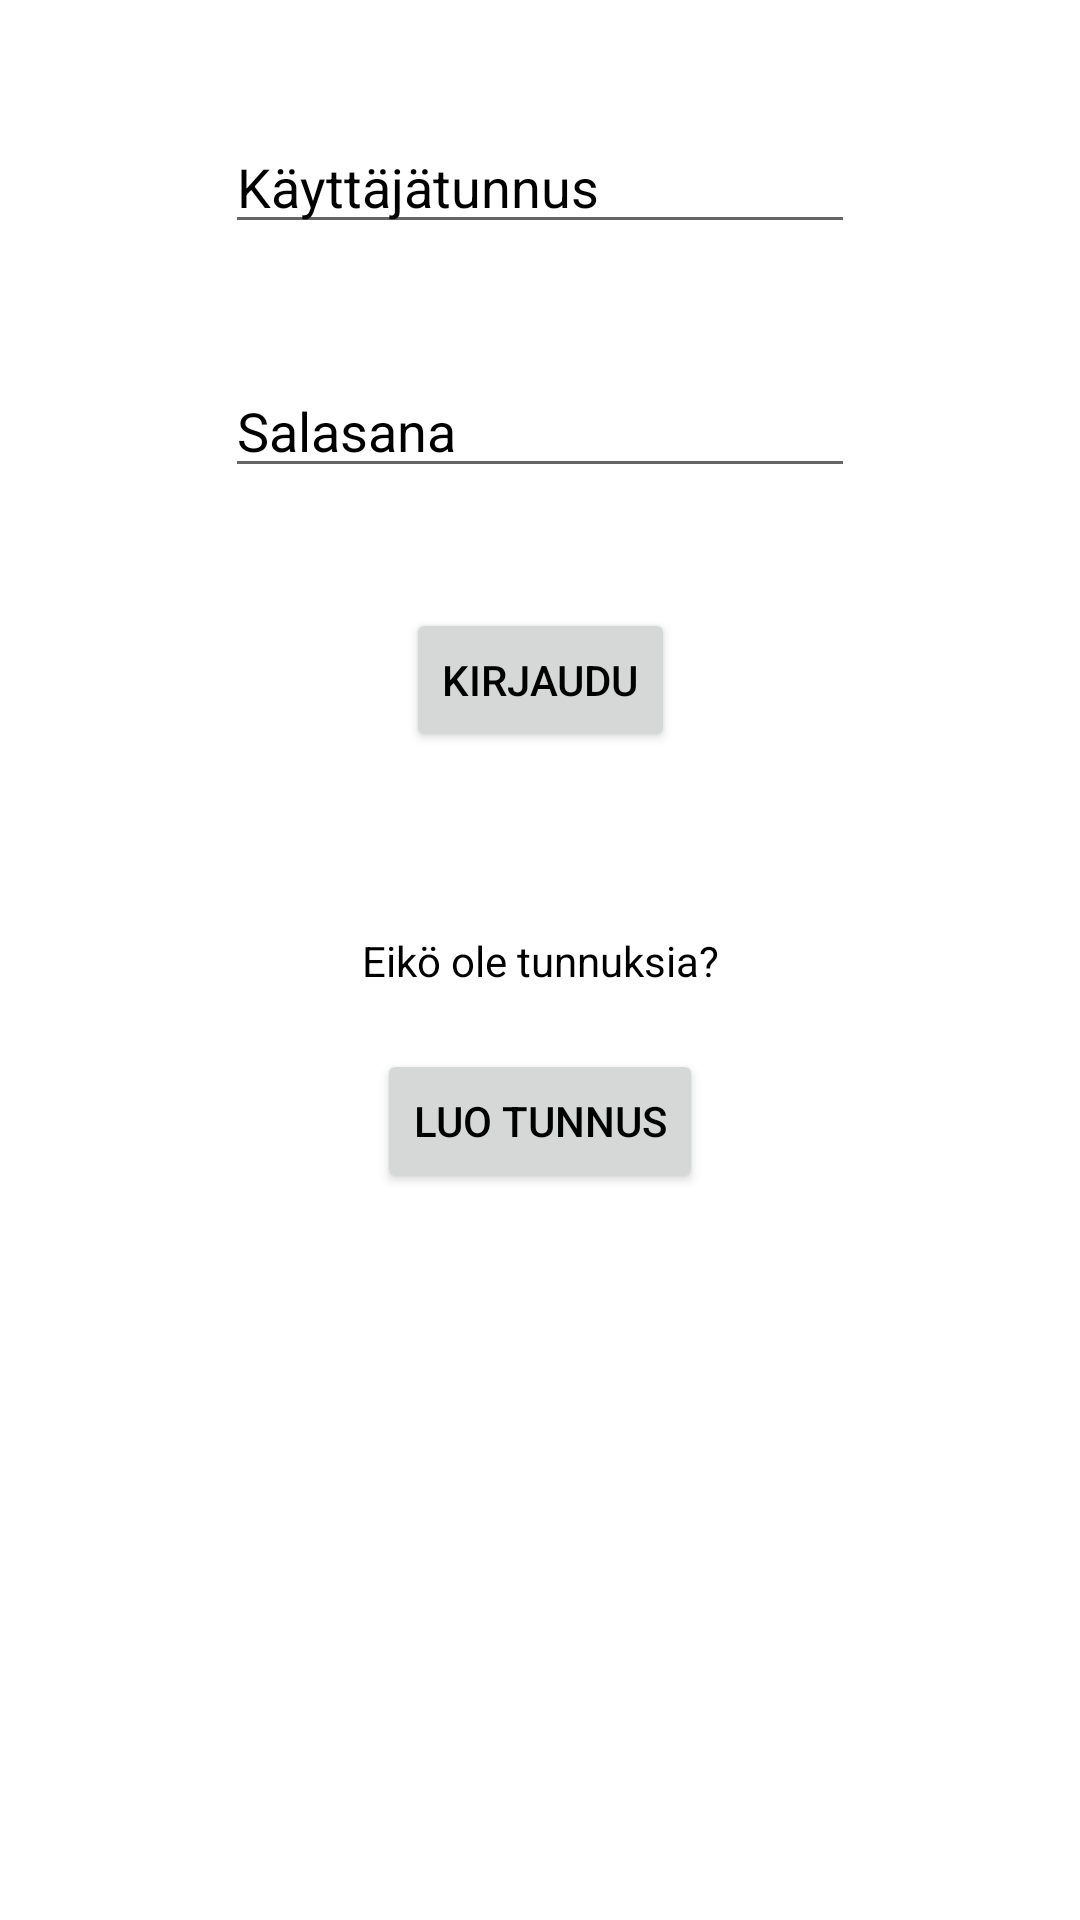

Write the Android layout XML for this screen, with the resource values it uses.
<!-- AndroidManifest.xml: application theme Theme.Huoltokirja -->
<!-- res/layout/activity_main.xml -->
<?xml version="1.0" encoding="utf-8"?>
<androidx.constraintlayout.widget.ConstraintLayout xmlns:android="http://schemas.android.com/apk/res/android"
    xmlns:app="http://schemas.android.com/apk/res-auto"
    xmlns:tools="http://schemas.android.com/tools"
    android:layout_width="match_parent"
    android:layout_height="match_parent"
    android:background="@color/white"
    tools:context=".MainActivity">

    <EditText
        android:id="@+id/editTextKayttaja"
        android:layout_width="wrap_content"
        android:layout_height="wrap_content"
        android:layout_marginTop="40dp"
        android:ems="10"
        android:hint="@string/username"
        android:inputType="textPersonName"
        android:textColor="@color/black"
        android:textColorHint="@color/black"
        app:layout_constraintEnd_toEndOf="parent"
        app:layout_constraintStart_toStartOf="parent"
        app:layout_constraintTop_toTopOf="parent" />

    <EditText
        android:id="@+id/editTextSalasana"
        android:layout_width="wrap_content"
        android:layout_height="wrap_content"
        android:layout_marginTop="40dp"
        android:ems="10"
        android:hint="@string/password"
        android:inputType="textPassword"
        android:textColor="@color/black"
        android:textColorHint="@color/black"
        app:layout_constraintEnd_toEndOf="parent"
        app:layout_constraintStart_toStartOf="parent"
        app:layout_constraintTop_toBottomOf="@+id/editTextKayttaja" />

    <Button
        android:id="@+id/buttonKirjaudu"
        android:layout_width="wrap_content"
        android:layout_height="wrap_content"
        android:layout_marginTop="40dp"
        android:text="@string/login"
        android:textColor="@color/black"
        app:layout_constraintEnd_toEndOf="parent"
        app:layout_constraintStart_toStartOf="parent"
        app:layout_constraintTop_toBottomOf="@+id/editTextSalasana" />

    <TextView
        android:id="@+id/textView"
        android:layout_width="wrap_content"
        android:layout_height="wrap_content"
        android:layout_marginTop="60dp"
        android:text="@string/not_registered"
        android:textColor="@color/black"
        android:textColorHint="@color/black"
        app:layout_constraintEnd_toEndOf="parent"
        app:layout_constraintStart_toStartOf="parent"
        app:layout_constraintTop_toBottomOf="@+id/buttonKirjaudu" />

    <Button
        android:id="@+id/buttonCreateAcc"
        android:layout_width="wrap_content"
        android:layout_height="wrap_content"
        android:layout_marginTop="20dp"
        android:text="@string/register"
        android:textColor="@color/black"
        app:layout_constraintEnd_toEndOf="parent"
        app:layout_constraintStart_toStartOf="parent"
        app:layout_constraintTop_toBottomOf="@+id/textView" />

</androidx.constraintlayout.widget.ConstraintLayout>
<!-- resources referenced by this layout -->
<resources>
  <string name="login">Kirjaudu</string>
  <string name="not_registered">Eikö ole tunnuksia?</string>
  <string name="password">Salasana</string>
  <string name="register">Luo tunnus</string>
  <string name="username">Käyttäjätunnus</string>
  <style name="Theme.Huoltokirja" parent="Theme.MaterialComponents.DayNight.DarkActionBar">
          
          <item name="colorPrimary">@color/purple_500</item>
          <item name="colorPrimaryVariant">@color/purple_700</item>
          <item name="colorOnPrimary">@color/white</item>
          
          <item name="colorSecondary">@color/teal_200</item>
          <item name="colorSecondaryVariant">@color/teal_700</item>
          <item name="colorOnSecondary">@color/black</item>
          
          <item name="android:statusBarColor" tools:targetApi="l">?attr/colorPrimaryVariant</item>
          
      </style>
  <!-- not gathered from this repository: default colours our renderer supplied (Android Studio template values) -->
  <color name="purple_500">#FF6200EE</color>
  <color name="purple_700">#FF3700B3</color>
  <color name="teal_200">#FF03DAC5</color>
  <color name="teal_700">#FF018786</color>
  <color name="black">#FF000000</color>
  <color name="white">#FFFFFFFF</color>
</resources>
